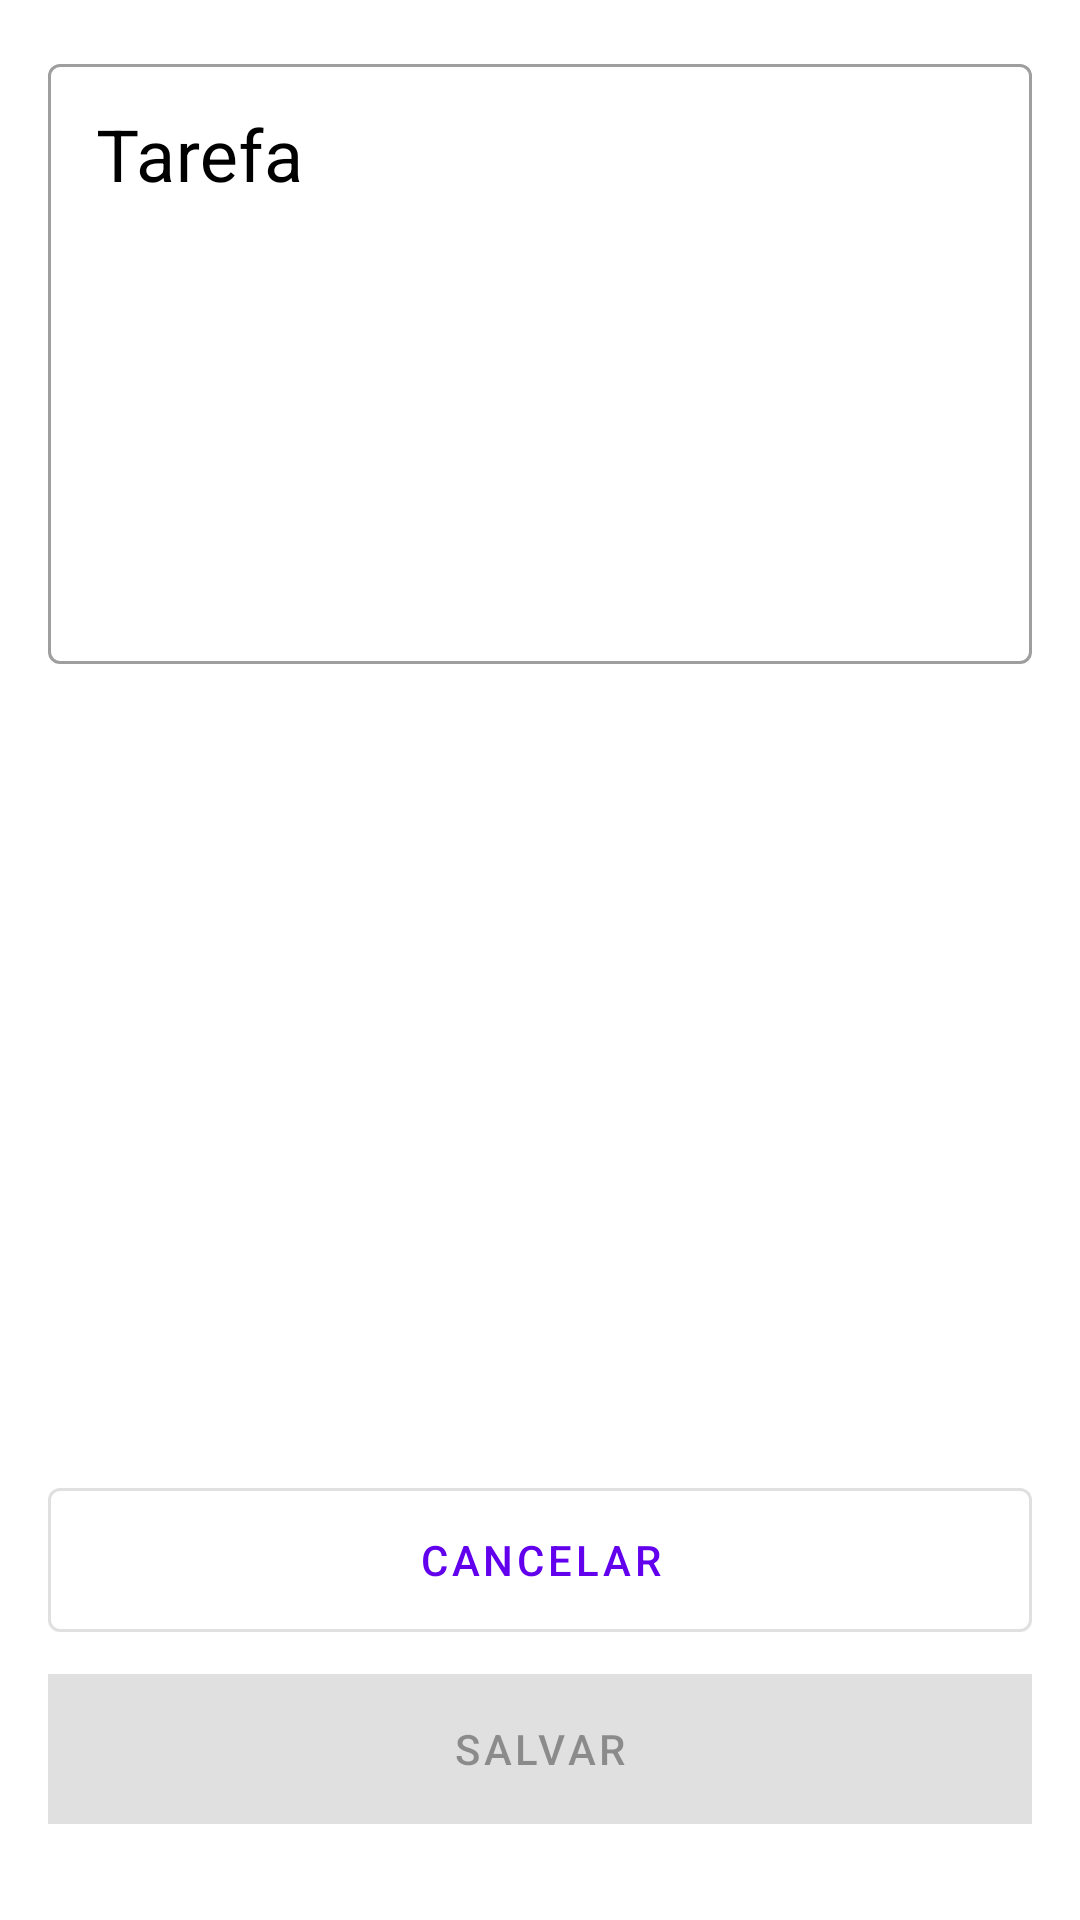

The Android layout XML behind this screen, and the referenced resources:
<!-- AndroidManifest.xml: application theme Theme.ListaDeTarefas -->
<!-- res/layout/fragment_update_task.xml -->
<?xml version="1.0" encoding="utf-8"?>
<androidx.constraintlayout.widget.ConstraintLayout xmlns:android="http://schemas.android.com/apk/res/android"
    xmlns:app="http://schemas.android.com/apk/res-auto"
    xmlns:tools="http://schemas.android.com/tools"
    android:layout_width="match_parent"
    android:layout_height="match_parent"
    android:padding="@dimen/default_margin_16"
    tools:context=".ui.update.UpdateTaskFragment">

    <include
        android:id="@+id/content_update_task"
        layout="@layout/content_task"
        app:layout_constraintBottom_toBottomOf="parent"
        app:layout_constraintEnd_toEndOf="parent"
        app:layout_constraintStart_toStartOf="parent"
        app:layout_constraintTop_toTopOf="parent" />

</androidx.constraintlayout.widget.ConstraintLayout>
<!-- res/layout/content_task.xml (included above) -->
<?xml version="1.0" encoding="utf-8"?>
<androidx.constraintlayout.widget.ConstraintLayout xmlns:android="http://schemas.android.com/apk/res/android"
    xmlns:app="http://schemas.android.com/apk/res-auto"
    xmlns:tools="http://schemas.android.com/tools"
    android:layout_width="match_parent"
    android:layout_height="match_parent"
    tools:showIn="@layout/fragment_insert_task">

    <com.google.android.material.textfield.TextInputLayout
        android:id="@+id/til_task_title"
        style="@style/DefaultTextInputLayout"
        android:layout_width="0dp"
        android:layout_height="wrap_content"
        android:hint="@string/name_task"
        app:layout_constraintEnd_toEndOf="parent"
        app:layout_constraintStart_toStartOf="parent"
        app:layout_constraintTop_toTopOf="parent">

        <com.google.android.material.textfield.TextInputEditText
            android:layout_width="match_parent"
            android:layout_height="200dp"
            android:gravity="left"
            android:inputType="textCapSentences|textMultiLine"
            android:textSize="24sp"
            tools:ignore="RtlHardcoded" />

    </com.google.android.material.textfield.TextInputLayout>

    <com.google.android.material.button.MaterialButton
        android:id="@+id/btn_cancel_task"
        style="?attr/materialButtonOutlinedStyle"
        android:layout_width="0dp"
        android:layout_height="60dp"
        android:layout_marginBottom="@dimen/default_margin_8"
        android:text="@string/cancel"
        app:layout_constraintBottom_toTopOf="@id/btn_save_task"
        app:layout_constraintEnd_toEndOf="parent"
        app:layout_constraintStart_toStartOf="parent" />

    <com.google.android.material.button.MaterialButton
        android:id="@+id/btn_save_task"
        android:layout_width="0dp"
        android:layout_height="50dp"
        android:layout_marginBottom="@dimen/default_margin_16"
        android:background="@drawable/button_state"
        android:enabled="false"
        android:text="@string/save"
        app:layout_constraintBottom_toBottomOf="parent"
        app:layout_constraintEnd_toEndOf="parent"
        app:layout_constraintStart_toStartOf="parent" />

</androidx.constraintlayout.widget.ConstraintLayout>
<!-- res/layout/fragment_insert_task.xml (included above) -->
<?xml version="1.0" encoding="utf-8"?>
<androidx.constraintlayout.widget.ConstraintLayout xmlns:android="http://schemas.android.com/apk/res/android"
    xmlns:app="http://schemas.android.com/apk/res-auto"
    xmlns:tools="http://schemas.android.com/tools"
    android:layout_width="match_parent"
    android:layout_height="match_parent"
    android:padding="@dimen/default_margin_16"
    tools:context=".ui.insert.InsertTaskFragment">

    <include
        android:id="@+id/content_insert_task"
        layout="@layout/content_task"
        android:layout_width="0dp"
        android:layout_height="0dp"
        app:layout_constraintBottom_toBottomOf="parent"
        app:layout_constraintEnd_toEndOf="parent"
        app:layout_constraintStart_toStartOf="parent"
        app:layout_constraintTop_toTopOf="parent" />

</androidx.constraintlayout.widget.ConstraintLayout>
<!-- resources referenced by this layout -->
<resources>
  <dimen name="default_margin_16">16dp</dimen>
  <dimen name="default_margin_8">8dp</dimen>
  <!-- drawable button_state (drawable) -->
  <?xml version="1.0" encoding="utf-8"?>
  <selector xmlns:android="http://schemas.android.com/apk/res/android">
      <item android:state_enabled="true" android:drawable="@color/purple_700" />
      <item android:drawable="@color/white" />
  </selector>
  <string name="cancel">Cancelar</string>
  <string name="name_task">Tarefa</string>
  <string name="save">Salvar</string>
  <style name="DefaultTextInputLayout" parent="Widget.MaterialComponents.TextInputLayout.OutlinedBox">
          <item name="android:textColorHint">@color/black</item>
      </style>
  <style name="Theme.ListaDeTarefas" parent="Theme.MaterialComponents.Light.NoActionBar">
          
          <item name="colorPrimary">@color/purple_500</item>
          <item name="colorPrimaryVariant">@color/purple_700</item>
          <item name="colorOnPrimary">@color/white</item>
          
          <item name="colorSecondary">@color/purple_700</item>
          <item name="colorSecondaryVariant">@color/purple_700</item>
          <item name="colorOnSecondary">@color/black</item>
          
          <item name="android:statusBarColor">?attr/colorPrimaryVariant</item>
          
      </style>
  <color name="purple_700">#FF3700B3</color>
  <color name="white">#FFFFFFFF</color>
  <color name="black">#FF000000</color>
  <color name="purple_500">#FF6200EE</color>
</resources>
